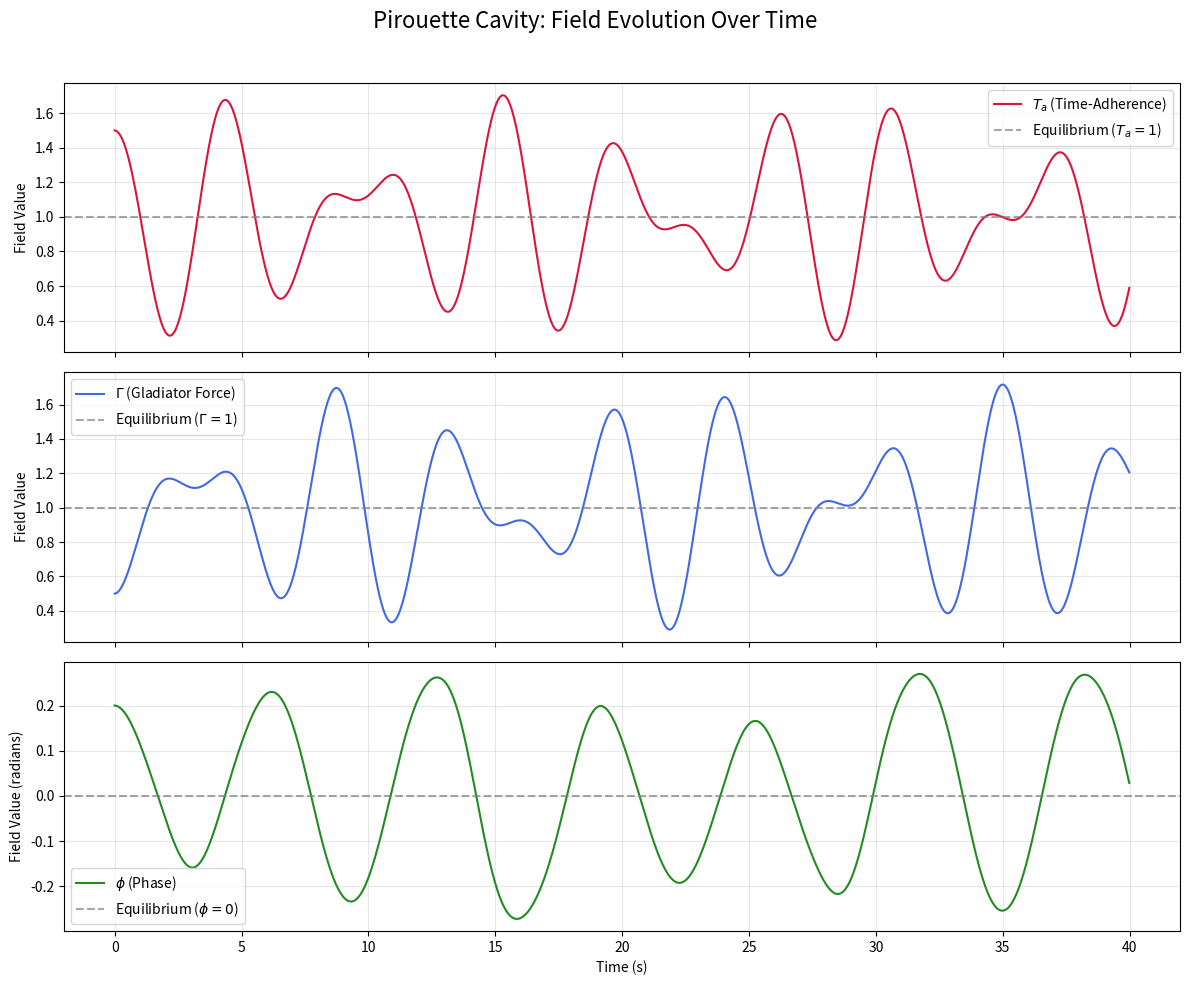

Write the Python code that produced this figure.
import numpy as np
import matplotlib.pyplot as plt

class PirouetteCavity:
    """
    A simulation cavity governed by the Pirouette Framework Lagrangian.
    This simulates the evolution of the core fields (Ta, Gamma, Phi)
    at a single point in space.
    """
    def __init__(self, initial_Ta=1.0, initial_Gamma=1.0, initial_Phi=0.0, g=0.1, Ki=0.0):
        # State Variables: The fields and their time derivatives ("velocities")
        self.Ta = initial_Ta
        self.Gamma = initial_Gamma
        self.Phi = initial_Phi
        self.Ta_dot = 0.0
        self.Gamma_dot = 0.0
        self.Phi_dot = 0.0

        # Framework Parameters
        self.g = g          # Coupling constant from the Lagrangian
        self.Ki = Ki        # Ki Constant for phase reference

        # Modular potential function, V(Ta, Gamma, Phi)
        self.potential_func = lambda Ta, Gamma, Phi: 0
        
        # History for plotting
        self.history = {'t': [], 'Ta': [], 'Gamma': [], 'Phi': []}

    def set_potential(self, potential_func):
        """Sets the potential V(Ta, Gamma, Phi) for the cavity."""
        self.potential_func = potential_func

    def get_potential_gradient(self):
        """Numerically calculates the gradient of V with respect to the fields."""
        eps = 1e-6 # A small step for numerical differentiation
        
        # Partial derivative with respect to Ta
        V_Ta_plus = self.potential_func(self.Ta + eps, self.Gamma, self.Phi)
        V_Ta_minus = self.potential_func(self.Ta - eps, self.Gamma, self.Phi)
        dV_dTa = (V_Ta_plus - V_Ta_minus) / (2 * eps)

        # Partial derivative with respect to Gamma
        V_Gamma_plus = self.potential_func(self.Ta, self.Gamma + eps, self.Phi)
        V_Gamma_minus = self.potential_func(self.Ta, self.Gamma - eps, self.Phi)
        dV_dGamma = (V_Gamma_plus - V_Gamma_minus) / (2 * eps)

        # Partial derivative with respect to Phi
        V_Phi_plus = self.potential_func(self.Ta, self.Gamma, self.Phi + eps)
        V_Phi_minus = self.potential_func(self.Ta, self.Gamma, self.Phi - eps)
        dV_dPhi = (V_Phi_plus - V_Phi_minus) / (2 * eps)

        return dV_dTa, dV_dGamma, dV_dPhi

    def step(self, dt):
        """
        Evolves the simulation by one time step using the Euler-Lagrange equations
        derived from the core Lagrangian.
        """
        # Get partial derivatives of the potential V
        dV_dTa, dV_dGamma, dV_dPhi = self.get_potential_gradient()

        # The interaction term's phase difference
        delta_Phi = self.Phi - self.Ki
        cos_delta_Phi = np.cos(delta_Phi)
        sin_delta_Phi = np.sin(delta_Phi)

        # Calculate second derivatives ("accelerations") of the fields
        # These are the Euler-Lagrange equations of motion
        Ta_ddot = -dV_dTa - self.g * self.Gamma_dot * cos_delta_Phi
        Gamma_ddot = -dV_dGamma + self.g * self.Ta_dot * cos_delta_Phi
        Phi_ddot = -dV_dPhi - self.g * self.Gamma * self.Ta_dot * sin_delta_Phi
        
        # Update field velocities (Euler integration)
        self.Ta_dot += Ta_ddot * dt
        self.Gamma_dot += Gamma_ddot * dt
        self.Phi_dot += Phi_ddot * dt

        # Update field values
        self.Ta += self.Ta_dot * dt
        self.Gamma += self.Gamma_dot * dt
        self.Phi += self.Phi_dot * dt

    def record_history(self, t):
        """Stores the current state of the fields."""
        self.history['t'].append(t)
        self.history['Ta'].append(self.Ta)
        self.history['Gamma'].append(self.Gamma)
        self.history['Phi'].append(self.Phi)

# --- Example of a Modular Scenario ---

# This entire section could be in a separate file, e.g., `scenario_resonant_decay.py`
# It just needs to `from pirouette_engine import PirouetteCavity`

# 1. Define a potential for this scenario
# This potential creates a "bowl" that tries to pull the fields
# back to a stable state (Ta=1, Gamma=1, Phi=0).
def harmonic_potential(Ta, Gamma, Phi):
    k_Ta = 2.0     # "Stiffness" for Ta
    k_Gamma = 2.0  # "Stiffness" for Gamma
    k_Phi = 1.0    # "Stiffness" for Phi
    
    # Simple harmonic oscillator potential
    V = 0.5 * k_Ta * (Ta - 1.0)**2 + \
        0.5 * k_Gamma * (Gamma - 1.0)**2 + \
        0.5 * k_Phi * (Phi - 0.0)**2
    return V

# 2. Setup and run the simulation
print("Running Pirouette Cavity Simulation...")
# Create an instance of the engine
cavity = PirouetteCavity(g=0.5, Ki=0.0)

# Set the potential for this specific simulation
cavity.set_potential(harmonic_potential)

# Give the system an initial "kick" by displacing it from equilibrium
cavity.Ta = 1.5
cavity.Gamma = 0.5
cavity.Phi = 0.2

# Simulation parameters
total_time = 40.0
dt = 0.01
steps = int(total_time / dt)

for i in range(steps):
    t = i * dt
    cavity.step(dt)
    cavity.record_history(t)

print("Simulation complete.")

# 3. Visualize the results
fig, axs = plt.subplots(3, 1, figsize=(12, 10), sharex=True)
fig.suptitle('Pirouette Cavity: Field Evolution Over Time', fontsize=16)

# Plot Time-Adherence (Ta)
axs[0].plot(cavity.history['t'], cavity.history['Ta'], label='$T_a$ (Time-Adherence)', color='crimson')
axs[0].axhline(1.0, linestyle='--', color='gray', alpha=0.7, label='Equilibrium ($T_a=1$)')
axs[0].set_ylabel('Field Value')
axs[0].legend()
axs[0].grid(True, alpha=0.3)

# Plot Gladiator Force (Gamma)
axs[1].plot(cavity.history['t'], cavity.history['Gamma'], label='$\Gamma$ (Gladiator Force)', color='royalblue')
axs[1].axhline(1.0, linestyle='--', color='gray', alpha=0.7, label='Equilibrium ($\Gamma=1$)')
axs[1].set_ylabel('Field Value')
axs[1].legend()
axs[1].grid(True, alpha=0.3)

# Plot Phase (Phi)
axs[2].plot(cavity.history['t'], cavity.history['Phi'], label='$\phi$ (Phase)', color='forestgreen')
axs[2].axhline(0.0, linestyle='--', color='gray', alpha=0.7, label='Equilibrium ($\phi=0$)')
axs[2].set_xlabel('Time (s)')
axs[2].set_ylabel('Field Value (radians)')
axs[2].legend()
axs[2].grid(True, alpha=0.3)

plt.tight_layout(rect=[0, 0, 1, 0.96])
plt.show()